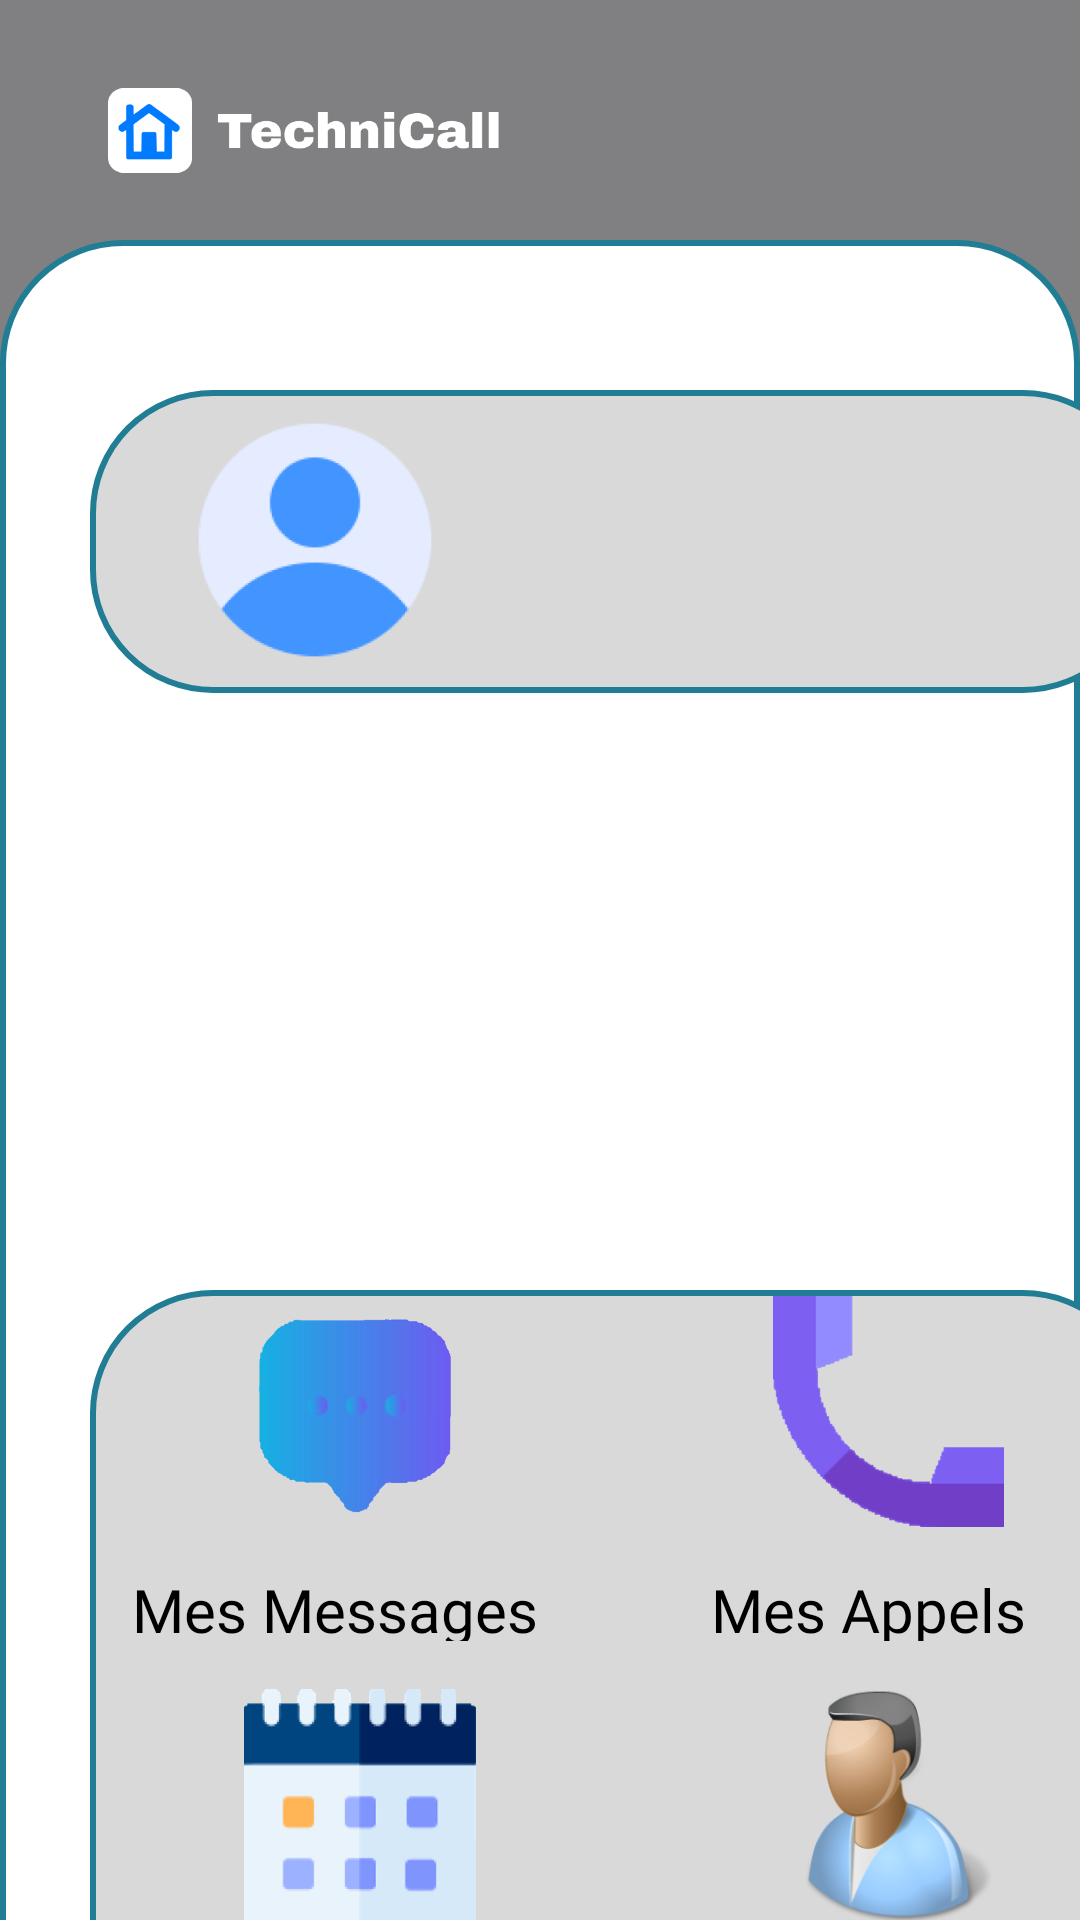

Here is an Android app screen rendered from its layout file. Give the layout XML and the strings, colors and styles it references.
<!-- AndroidManifest.xml: application theme Theme.ProjetTechnicall -->
<!-- res/layout/fragment_technician.xml -->
<?xml version="1.0" encoding="utf-8"?>
<FrameLayout xmlns:android="http://schemas.android.com/apk/res/android"
    xmlns:app="http://schemas.android.com/apk/res-auto"
    xmlns:tools="http://schemas.android.com/tools"
    android:layout_width="match_parent"
    android:layout_height="wrap_content"
    android:background="#808083"
    tools:context=".TechnicianFragment">

    

    <ImageView
        android:id="@+id/imageView13"
        android:layout_width="132dp"
        android:layout_height="39dp"
        android:layout_marginStart="36dp"
        android:layout_marginTop="24dp"
        android:src="@drawable/logo"
        app:layout_constraintStart_toStartOf="parent"
        app:layout_constraintTop_toTopOf="parent" />

    <ImageView
        android:id="@+id/imageView"
        android:layout_width="match_parent"
        android:layout_height="680dp"
        android:layout_marginTop="80dp"
        android:src="@drawable/rectangle_white" />

    <ImageView
        android:id="@+id/imageView3"
        android:layout_width="352dp"
        android:layout_height="101dp"
        android:layout_marginLeft="30dp"
        android:layout_marginTop="130dp"
        android:src="@drawable/rectangle_grey" />

    <LinearLayout
        android:id="@+id/profile"
        android:layout_width="352dp"
        android:layout_height="101dp"
        android:layout_marginLeft="30dp"
        android:layout_marginTop="130dp"
        android:orientation="horizontal">

        <ImageView
            android:id="@+id/profilepicture"
            android:layout_width="80dp"
            android:layout_height="80dp"
            android:layout_marginLeft="35dp"
            android:layout_marginTop="10dp"
            android:background="@drawable/circle_shape"
            android:src="@drawable/img" />

        <LinearLayout
            android:layout_width="match_parent"
            android:layout_height="match_parent"
            android:orientation="vertical">

            <TextView
                android:id="@+id/Login"
                android:layout_width="wrap_content"
                android:layout_height="wrap_content"
                android:layout_marginLeft="30dp"
                android:layout_marginTop="15dp"
                android:fontFamily="@font/archivo_black"
                android:textColor="@android:color/black"
                android:textSize="20sp" />

            <TextView
                android:id="@+id/Speciality"
                android:layout_width="wrap_content"
                android:layout_height="wrap_content"
                android:layout_marginLeft="30dp"
                android:layout_marginTop="15dp"
                android:fontFamily="@font/poppins_bold"
                android:text="" />

        </LinearLayout>

    </LinearLayout>

    <TableLayout
        android:layout_width="352dp"
        android:layout_height="262dp"
        android:layout_marginLeft="30dp"
        android:layout_marginTop="430dp"
        android:background="@drawable/rectangle_grey">

        <TableRow
            android:layout_width="352dp"
            android:layout_height="95dp">

            <LinearLayout
                android:layout_width="176dp"
                android:layout_height="131dp"
                android:orientation="horizontal">

                <LinearLayout
                    android:layout_width="match_parent"
                    android:layout_height="match_parent"
                    android:orientation="vertical">

                    <ImageView
                        android:id="@+id/imageView5"
                        android:layout_width="176dp"
                        android:layout_height="77dp"
                        android:src="@drawable/msgs" />

                    <TextView
                        android:id="@+id/CallText"
                        android:layout_width="wrap_content"
                        android:layout_height="24dp"
                        android:layout_marginLeft="12dp"
                        android:layout_marginTop="14dp"
                        android:fontFamily="@font/poppins"
                        android:text="Mes Messages"
                        android:textColor="@color/black"
                        android:textSize="20sp" />
                </LinearLayout>

            </LinearLayout>

            <LinearLayout
                android:layout_width="match_parent"
                android:layout_height="match_parent"
                android:orientation="vertical">

                <ImageView
                    android:id="@+id/imageView4"
                    android:layout_width="176dp"
                    android:layout_height="77dp"
                    android:layout_marginRight="300dp"
                    android:src="@drawable/telephone" />

                <TextView
                    android:id="@+id/MsgText"
                    android:layout_width="118dp"
                    android:layout_height="24dp"
                    android:layout_marginLeft="29dp"
                    android:layout_marginTop="14dp"
                    android:fontFamily="@font/poppins"
                    android:text="Mes Appels"
                    android:textColor="@color/black"
                    android:textSize="20sp" />
            </LinearLayout>

        </TableRow>

        <TableRow
            android:layout_width="match_parent"
            android:layout_height="match_parent">

            <LinearLayout
                android:layout_width="176dp"
                android:layout_height="131dp"
                android:orientation="horizontal">

                <LinearLayout
                    android:id="@+id/rdvButton"
                    android:layout_width="match_parent"
                    android:layout_height="match_parent"
                    android:orientation="vertical">

                    <ImageView
                        android:id="@+id/imagerdv"
                        android:layout_width="176dp"
                        android:layout_height="77dp"
                        android:src="@drawable/rdv" />

                    <TextView
                        android:id="@+id/RdvText"
                        android:layout_width="wrap_content"
                        android:layout_height="wrap_content"
                        android:layout_marginLeft="12dp"
                        android:layout_marginTop="14dp"
                        android:fontFamily="@font/poppins"
                        android:text="Mes Rendez-vous"
                        android:textColor="@color/black"
                        android:textSize="18sp" />
                </LinearLayout>

            </LinearLayout>

            <LinearLayout
                android:id="@+id/Services"
                android:layout_width="match_parent"
                android:layout_height="match_parent"
                android:orientation="vertical">

                <ImageView
                    android:id="@+id/imageservice"
                    android:layout_width="176dp"
                    android:layout_height="77dp"
                    android:layout_marginRight="300dp"
                    android:src="@drawable/service" />

                <TextView
                    android:id="@+id/ServiceText"
                    android:layout_width="wrap_content"
                    android:layout_height="28dp"
                    android:layout_marginLeft="45dp"
                    android:layout_marginTop="14dp"
                    android:fontFamily="@font/poppins"
                    android:text="Services"
                    android:textColor="@color/black"
                    android:textSize="20sp" />
            </LinearLayout>
        </TableRow>

    </TableLayout>

</FrameLayout>
<!-- resources referenced by this layout -->
<resources>
  <color name="black">#FF000000</color>
  <!-- drawable img: png bitmap (drawable-finger, 15442 bytes) -->
  <!-- drawable logo: png bitmap (drawable, 6112 bytes) -->
  <!-- drawable msgs: png bitmap (drawable-finger, 35008 bytes) -->
  <!-- drawable rdv: png bitmap (drawable-finger, 79142 bytes) -->
  <!-- drawable rectangle_grey (drawable) -->
  <?xml version="1.0" encoding="UTF-8"?>
  <shape xmlns:android="http://schemas.android.com/apk/res/android"
      android:id="@+id/listview_background_shape">
      <stroke android:width="2dp" android:color="#ff207d94" />
      <padding android:left="2dp"
          android:top="2dp"
          android:right="2dp"
          android:bottom="2dp" />
      <corners android:radius="40dp" />
      <solid android:color="#d9d9d9" />
  </shape>
  <!-- drawable rectangle_white (drawable) -->
  <?xml version="1.0" encoding="UTF-8"?>
  <shape xmlns:android="http://schemas.android.com/apk/res/android" android:id="@+id/listview_background_shape">
      <stroke android:width="2dp" android:color="#ff207d94" />
      <padding android:left="2dp"
          android:top="2dp"
          android:right="2dp"
          android:bottom="2dp" />
      <corners android:radius="40dp" />
      <solid android:color="#ffffffff" />
  </shape>
  <!-- drawable service: png bitmap (drawable-finger, 31124 bytes) -->
  <!-- drawable telephone: png bitmap (drawable-finger, 112198 bytes) -->
  <style name="Theme.ProjetTechnicall" parent="Theme.MaterialComponents.DayNight.DarkActionBar">
          
          <item name="colorPrimary">@color/grey_background</item>
          <item name="colorPrimaryVariant">@color/grey_background</item>
          <item name="colorOnPrimary">@color/white</item>
          
          <item name="colorSecondary">@color/black</item>
          <item name="colorSecondaryVariant">@color/black</item>
          <item name="colorOnSecondary">@color/black</item>
          
          <item name="android:statusBarColor" tools:targetApi="l">?attr/colorPrimaryVariant</item>
          
      </style>
  <color name="grey_background">#808083</color>
  <color name="white">#FFFFFFFF</color>
</resources>
